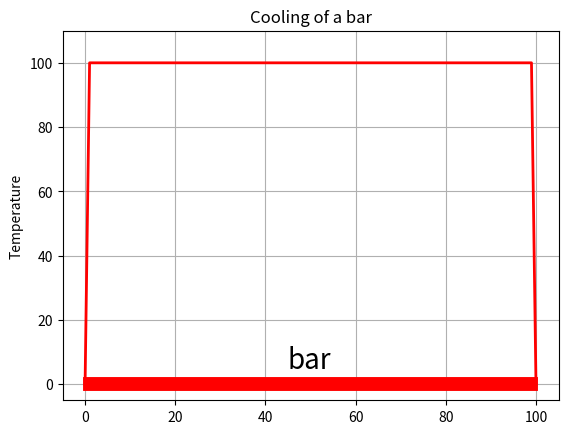

Generate this figure with matplotlib:
# -*- coding: utf-8 -*-
"""
Created on Mon Mar 16 00:59:20 2020

[redacted]
"""

from numpy import *
import numpy as np
import matplotlib.pyplot as plt
import matplotlib.animation as animation

Nx = 101
Dx = 0.01414
Dt = 0.06
KAPPA = 210. #thermal conductivity
SPH = 900. #specific heat
RHO = 2700. #density
cons = KAPPA/(SPH*RHO)*Dt/(Dx*Dx) 
T = np.zeros((Nx,2), float)
def init():
    for ix in range(1, Nx-1): #initial temperature
        T[ix, 0] = 100.0
    T[0,0] = 0.0
    T[0,1] = 0.
    T[Nx - 1, 0] = 0.
    T[Nx - 1, 1] = 0.0
init()
k = range(0,Nx)
fig = plt.figure()
ax = fig.add_subplot(111, autoscale_on = False, xlim=(-5, 105), ylim=(-5,110.0))
ax.grid() #plot grid
plt.ylabel("Temperature")
plt.title("Cooling of a bar")
line, = ax.plot(k, T[k,0], "r", lw =2)
plt.plot([1,99], [0,0], "r", lw=10)
plt.text(45, 5,'bar', fontsize = 20)

def animate(dum):
    for ix in range(1, Nx - 1):
        T[ix, 1] = T[ix, 0]+ cons*(T[ix + 1, 0]+ T[ix -1, 0]-2.0*T[ix,0])
        line.set_data(k,T[k,1])
        for ix in range(1, Nx - 1):
            T[ix, 0] = T[ix, 1]
        return line
ani = animation.FuncAnimation(fig, animate, 1)
plt.show()
